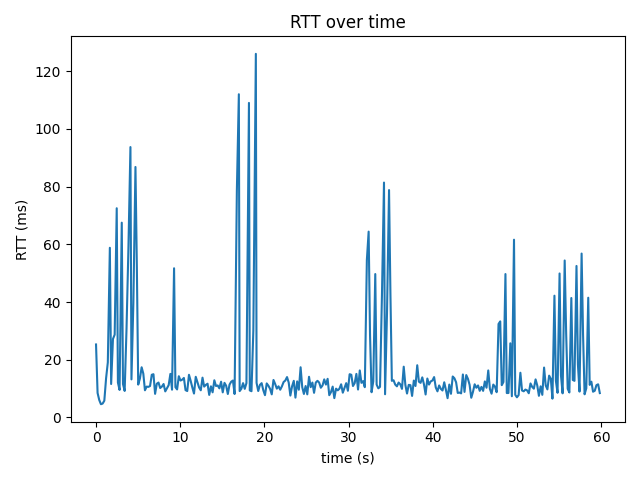

The file beside this chart, header and first rows:
time_s, rtt_ms
0.0, 25.3
0.184, 8.49
0.383, 6.04
0.582, 4.6
0.783, 4.82
0.985, 5.81
1.194, 13.6
1.4, 19.1
1.641, 58.8
1.794, 11.6
2.01, 27.2
2.213, 28.7
2.457, 72.5
2.598, 12.1
2.796, 9.55
3.055, 67.5
3.2, 11.6
3.399, 9.2
3.621, 30.8
3.85, 59.3
4.085, 93.7
4.206, 13.2
4.433, 39.7
4.681, 86.8
4.847, 52.2
5.007, 11.4
5.21, 13.5
5.415, 17.4
5.613, 15.2
5.808, 9.42
6.011, 10.7
6.212, 10.6
6.413, 10.9
6.618, 14.8
6.818, 15.0
7.012, 8.19
7.216, 11.7
7.418, 12.1
7.617, 10.2
7.818, 10.7
8.02, 11.6
8.219, 9.04
8.421, 10.1
8.623, 11.2
8.827, 15.1
9.023, 9.63
9.265, 51.7
9.425, 10.5
9.625, 9.72
9.829, 14.3
10.03, 12.8
10.23, 13.1
10.43, 13.7
10.63, 9.47
10.83, 9.16
11.04, 14.8
11.23, 12.7
11.43, 10.4
11.63, 8.29
11.84, 14.1
... 239 more rows
